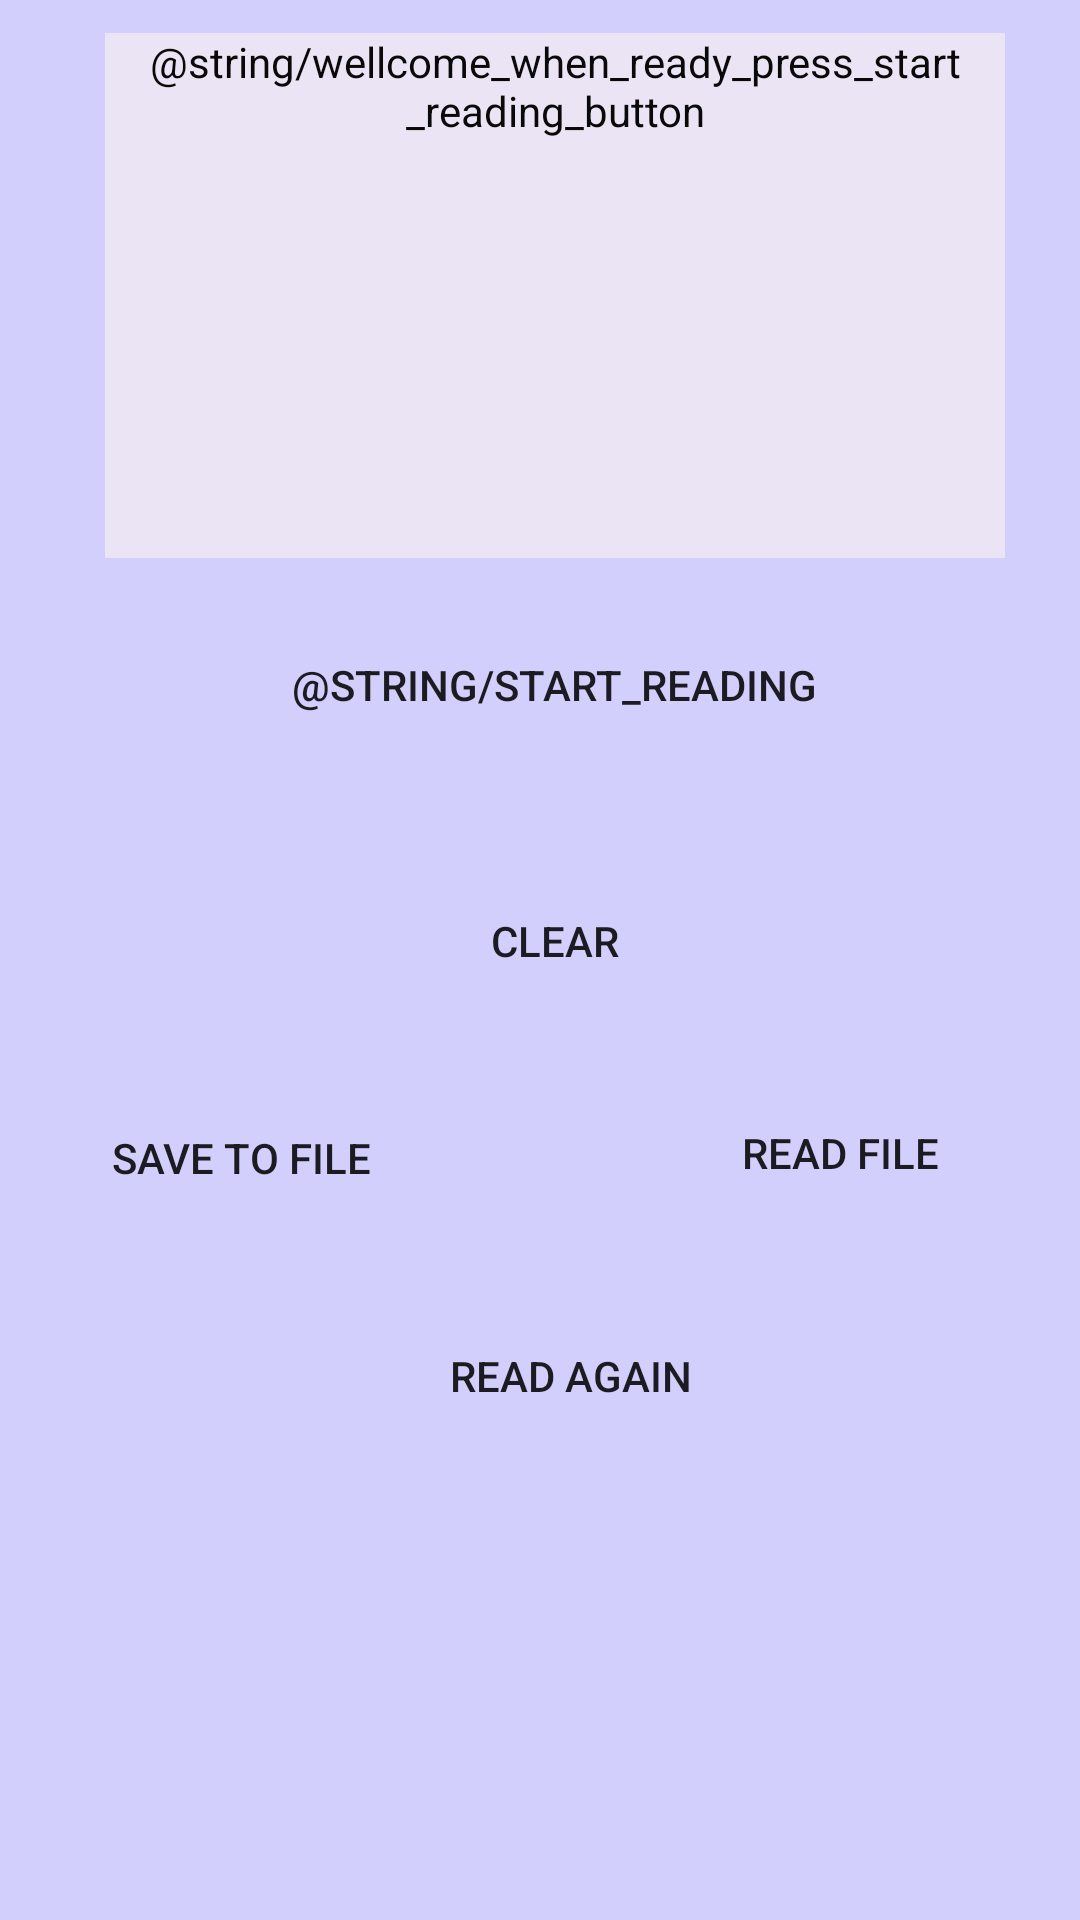

The Android layout XML behind this screen, and the referenced resources:
<!-- AndroidManifest.xml: application theme Theme.ScanOutloud -->
<!-- res/layout/activity_main.xml -->
<?xml version="1.0" encoding="utf-8"?>
<LinearLayout xmlns:android="http://schemas.android.com/apk/res/android"
    xmlns:tools="http://schemas.android.com/tools"
    android:layout_width="match_parent"
    android:layout_height="match_parent"
    android:background="#6A948DFA"
    android:gravity="center"
    android:orientation="vertical"
    tools:context="com.scanoutloud.MainActivity">

    <TextView
        android:id="@+id/textView"
        android:layout_width="300dp"
        android:layout_height="175dp"
        android:layout_marginStart="5dp"
        android:layout_marginTop="-100dp"
        android:background="#EAE4F4"
        android:text="@string/wellcome_when_ready_press_start_reading_button"
        android:textAlignment="center"
        android:textColor="#090909" />

    <Button
        android:id="@+id/buttonStart"
        android:layout_width="189dp"
        android:layout_height="164dp"
        android:layout_marginStart="5dp"
        android:layout_marginTop="-40dp"
        android:background="@drawable/orange_button"
        android:backgroundTint="#00FFFFFF"
        android:foreground="@drawable/orange_button"
        android:onClick="buttonStart"
        android:text="@string/start_reading" />

    <Button
        android:id="@+id/readFileButton"
        android:layout_width="196dp"
        android:layout_height="167dp"
        android:layout_marginStart="100dp"
        android:layout_marginTop="-10dp"
        android:background="#00FFFFFF"
        android:foreground="@drawable/read_file"
        android:text="@string/read_file" />

    <Button
        android:id="@+id/button2"
        android:layout_width="204dp"
        android:layout_height="141dp"
        android:layout_marginStart="10dp"
        android:layout_marginTop="-80dp"
        android:background="#00FFFFFF"
        android:foreground="@drawable/read_again"
        android:onClick="buttonReadAgain"
        android:text="@string/write_to_file" />

    <Button
        android:id="@+id/saveButton"
        android:layout_width="202dp"
        android:layout_height="173dp"
        android:layout_marginStart="-100dp"
        android:layout_marginTop="-230dp"
        android:background="#00FFFFFF"
        android:foreground="@drawable/save_to_file"
        android:text="@string/save_to_file" />

    <Button
        android:id="@+id/clearButton"
        android:layout_width="156dp"
        android:layout_height="142dp"
        android:layout_marginStart="5dp"
        android:layout_marginTop="-230dp"
        android:background="#00FFFFFF"
        android:foreground="@drawable/clear"
        android:onClick="clearButton"
        android:text="@string/clear" />

</LinearLayout>
<!-- resources referenced by this layout -->
<resources>
  <!-- drawable clear: png bitmap (drawable-xxhdpi, 7096 bytes) -->
  <!-- drawable orange_button: png bitmap (drawable-xxhdpi, 8660 bytes) -->
  <!-- drawable read_again: png bitmap (drawable-xxhdpi, 8214 bytes) -->
  <!-- drawable read_file: png bitmap (drawable-xxhdpi, 7567 bytes) -->
  <!-- drawable save_to_file: png bitmap (drawable-xxhdpi, 8146 bytes) -->
  <string name="clear">Clear</string>
  <string name="read_file">Read file</string>
  <string name="save_to_file">Save to File</string>
  <string name="write_to_file">Read Again</string>
  <style name="Theme.ScanOutloud" parent="Theme.MaterialComponents.DayNight.DarkActionBar">
          
          <item name="colorPrimary">@color/purple_500</item>
          <item name="colorPrimaryVariant">@color/purple_700</item>
          <item name="colorOnPrimary">@color/white</item>
          
          <item name="colorSecondary">@color/teal_200</item>
          <item name="colorSecondaryVariant">@color/teal_700</item>
          <item name="colorOnSecondary">@color/black</item>
          
          <item name="android:statusBarColor" tools:targetApi="l">?attr/colorPrimaryVariant</item>
          
      </style>
  <!-- not gathered from this repository: default colours our renderer supplied (Android Studio template values) -->
  <color name="purple_500">#FF6200EE</color>
  <color name="purple_700">#FF3700B3</color>
  <color name="teal_200">#FF03DAC5</color>
  <color name="teal_700">#FF018786</color>
  <color name="black">#FF000000</color>
  <color name="white">#FFFFFFFF</color>
</resources>
